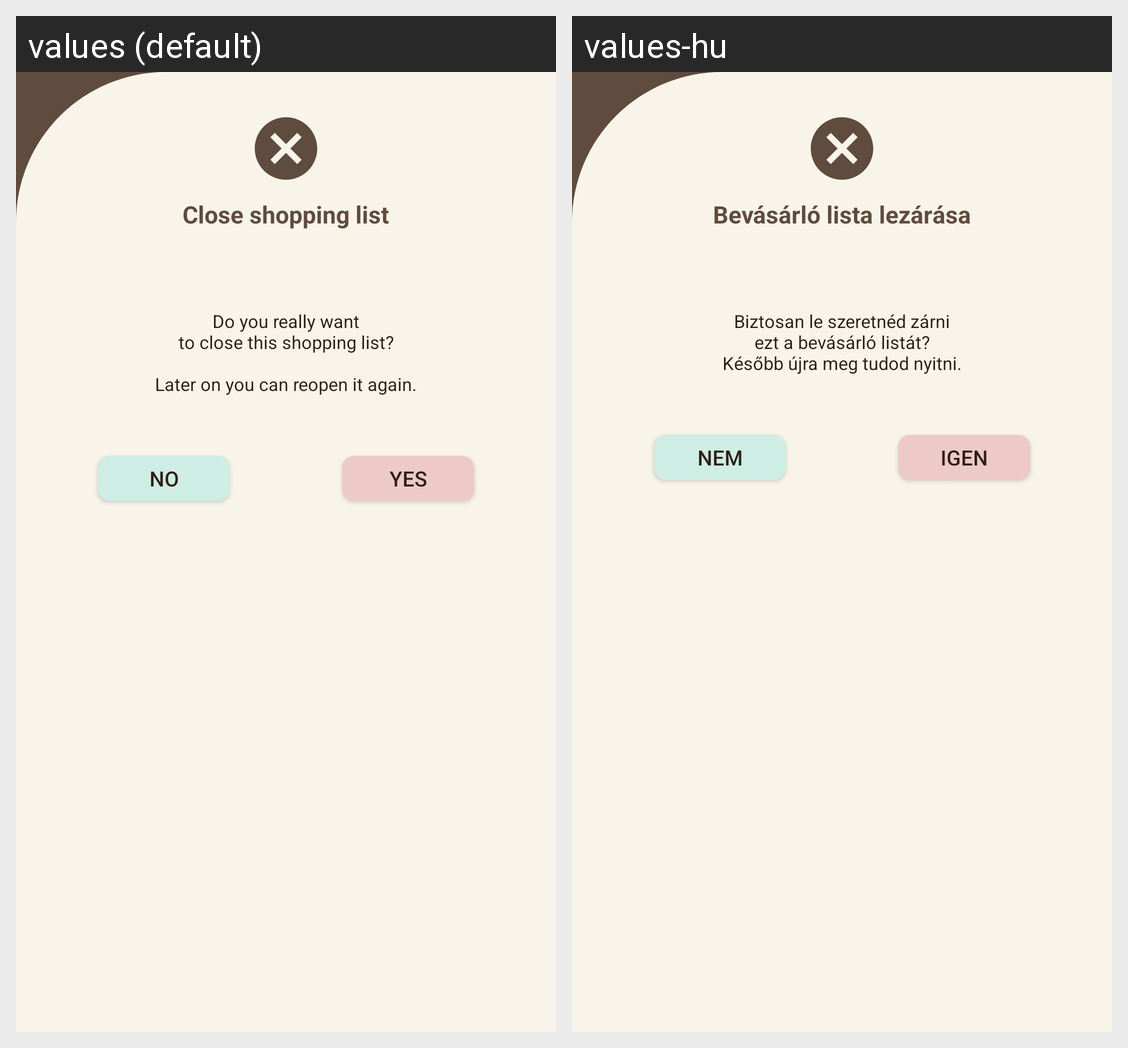

This grid shows one Android layout under two languages. Give, for every string resource on the screen, its name, the default text and each shown locale's text.
Android screen res/layout/fragment_close_delete.xml rendered under 2 locales, left to right: values (default), values-hu. Device: Nexus 5 (rendered at 1080×1920; each locale shown at half size, 540×960, under a caption strip naming it); theme AppTheme.
Strings drawn on this screen, with the default value and each locale's value (text and hints the layout hard-codes, and strings that could not be matched under every locale, appear in the picture but are not listed):

close_shopping_list
  values: Close shopping list
  values-hu: Bevásárló lista lezárása

do_you_really_want_nto_close_this_shopping_list_n_nlater_on_you_can_reopen_it_again
  values: Do you really want
      to close this shopping list?
      
      Later on you can reopen it again.
  values-hu: Biztosan le szeretnéd zárni
      ezt a bevásárló listát?
      Később újra meg tudod nyitni.

yes
  values: Yes
  values-hu: Igen

no
  values: No
  values-hu: Nem
